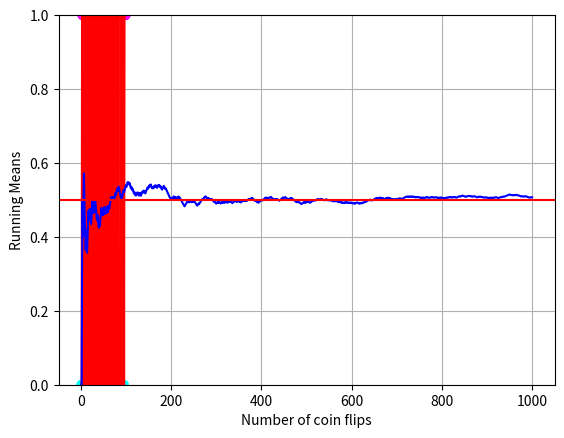

Here is the Python script that generated this plot:
# 质地均匀的硬币
import random
import statistics
import matplotlib.pyplot as plt

# 实验的次数
num_flips = 1000

# 每次抛硬币的结果
res = []
# 每次抛硬币后的均值
running_means = []

for _ in range(num_flips):
    # 随机抛硬币，1代表正面（H），0代表反面（T）
    result_idx = random.randint(0, 1)
    res.append(result_idx)

    # 计算当前所有结果的均值
    mean_idx = statistics.mean(res)
    running_means.append(mean_idx)

# 可视化前 100 次结果均值随次数的变化
visual_num = 100
# 散点图
plt.scatter(range(1, visual_num + 1), res[0: visual_num], c=res[0: visual_num], marker='o', cmap="cool")
plt.plot(range(1, visual_num + 1), res[0: visual_num], c='r')
plt.xlabel('Number of coin flips')
plt.ylabel("Result")
plt.grid(True)
plt.show()

# 可视化均值随次数变化
plt.plot(range(1, num_flips + 1), running_means, c='b')
plt.axhline(0.5, color='r')
plt.xlabel('Number of coin flips')
plt.ylabel('Running Means')
plt.grid(True)
plt.ylim(0, 1)
plt.show()
